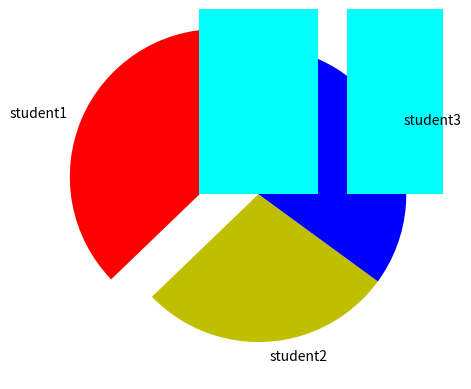

Source code (Python):
#numpy is useful for handling n dimenssinal 
#array, arrays are homogeneous


import numpy as np
#it has a class ndarray
#create 1D array
a=np.array([12,13,23.89,45])   #[12,13,14,56,"xxxx",[5,6,7]]
print(a)
#the type of a
print("array type ",type(a))
#the type of data in the array
print("data type",a.dtype)
print("Dimensions: ",a.ndim) #find dimenssions
#to find number of rows and columns
print("shape :",a.shape)   




a=np.array([["xxx","yyy"],["zzz","pppp"]])
print(a)
print("array type ",type(a))
print("data type",a.dtype)
print("Dimensions: ",a.ndim) #find dimenssions
print("shape :",a.shape)

#create 2d array
import numpy as np
a=np.array([[12,13,23,45,5],[45,22,45,55,10]])
print(a)
print("array type ",type(a))
print("data type",a.dtype)
print("Dimensions: ",a.ndim) #find dimenssions
print("shape :",a.shape)

#create 3D array
s=np.array([[[1,2,3],[10,20,30]],[[5,6,7],[8,9,10]]])
print(s)
print("array type ",type(s))
print("data type",s.dtype)
print("Dimensions: ",s.ndim) #find dimenssions
print("shape :",s.shape)


#add 0 to 11 in array b
b=np.arange(12)    #0..11
print(b)
c=np.arange(1,32,2).reshape(4,4)   #1,3,5,7,......31
print(c)
print(c[1:3,2:4])  #to display portion of error
print(c[1,-1])
print(c[:,-1]) #last column
print(c[-1,:]) #last row

import numpy as np

#to arrange data columnwise
c=np.arange(1,32,2).reshape(4,4,order='f') # f -> fortran order (vertical)
print(c)

c[2,1]=231
print(c)


a=np.zeros((3,3),dtype='int32')
b=np.ones((3,3))
c=np.empty((3,3))
print(a)
print(b)
print(c)


#memberwise addition
a=a+10
print(a)
a=a+b
print(a)

b=b+2
print(b)
#memberwise multiplication
print(a*b)
#matrix multiplication
print(a.dot(b))




#identity matrix
a=np.identity(3)  #(3,3)
print(a)
b=np.eye(3,4)
print(b)
b=np.eye(4,5,k=1)
print(b)



#filter the array

a=np.array([[12,13,14,15],[3,24,13,6],[10,18,1,2]])
#to search the value
print(a[a%6==0])
print(a[a>5])

#to search the position
print(np.where(a%2==0))
#all row values
lst=list(np.where(a%2==0)[0].data)

#all column values
lst1=list(np.where(a%2==0)[1].data)
for pos in zip(lst,lst1):
    print(pos)




#to find sum of all values
print(np.sum(a,axis=1)) # row wise sum
print(np.sum(a,axis=0)) # column wise sum
print(np.sum(a)) # sum of all values

#to find mean
print(np.mean(a)) #find avg of entire array
print(np.mean(a,axis=1))#find avg of each row of the array
print(np.mean(a,axis=0))#find avg of each column of the array


#hstack and vstack
x=np.array([10,20,30])
y=np.array([11,12,13])
z=np.array([21,22,23])

#to arrange data horizontally
print(np.hstack((x,y,z)))

d=np.vstack((x,y,z))
print(np.vstack((x,y,z)))
print(type(d))

#revesrse columns and rows both
print(np.flip(d))
#flips the rows, the 1st row will be the last row
#last row will be the first row
print(np.flip(d,axis=1)) 
print(np.flip(d,axis=0))

#endpoint=False will exclude 30
x=np.linspace(10,30,7,endpoint=True)
print(x)

student=np.array([[40,50,48],[30,35,38],[44,38,48]])
print(student)

avmks=np.mean(student,axis=1) #[45,67,56]
print(avmks)
names=['student1','student2','student3']

import matplotlib.pyplot as plt
plt.pie(avmks,labels=names,colors=['r','y','b'],explode=(0.3,0,0),startangle=90)
#plt.pie(avmks,labels=names,colors=['r','y','b'])
plt.bar(names,avmks,color='cyan')
